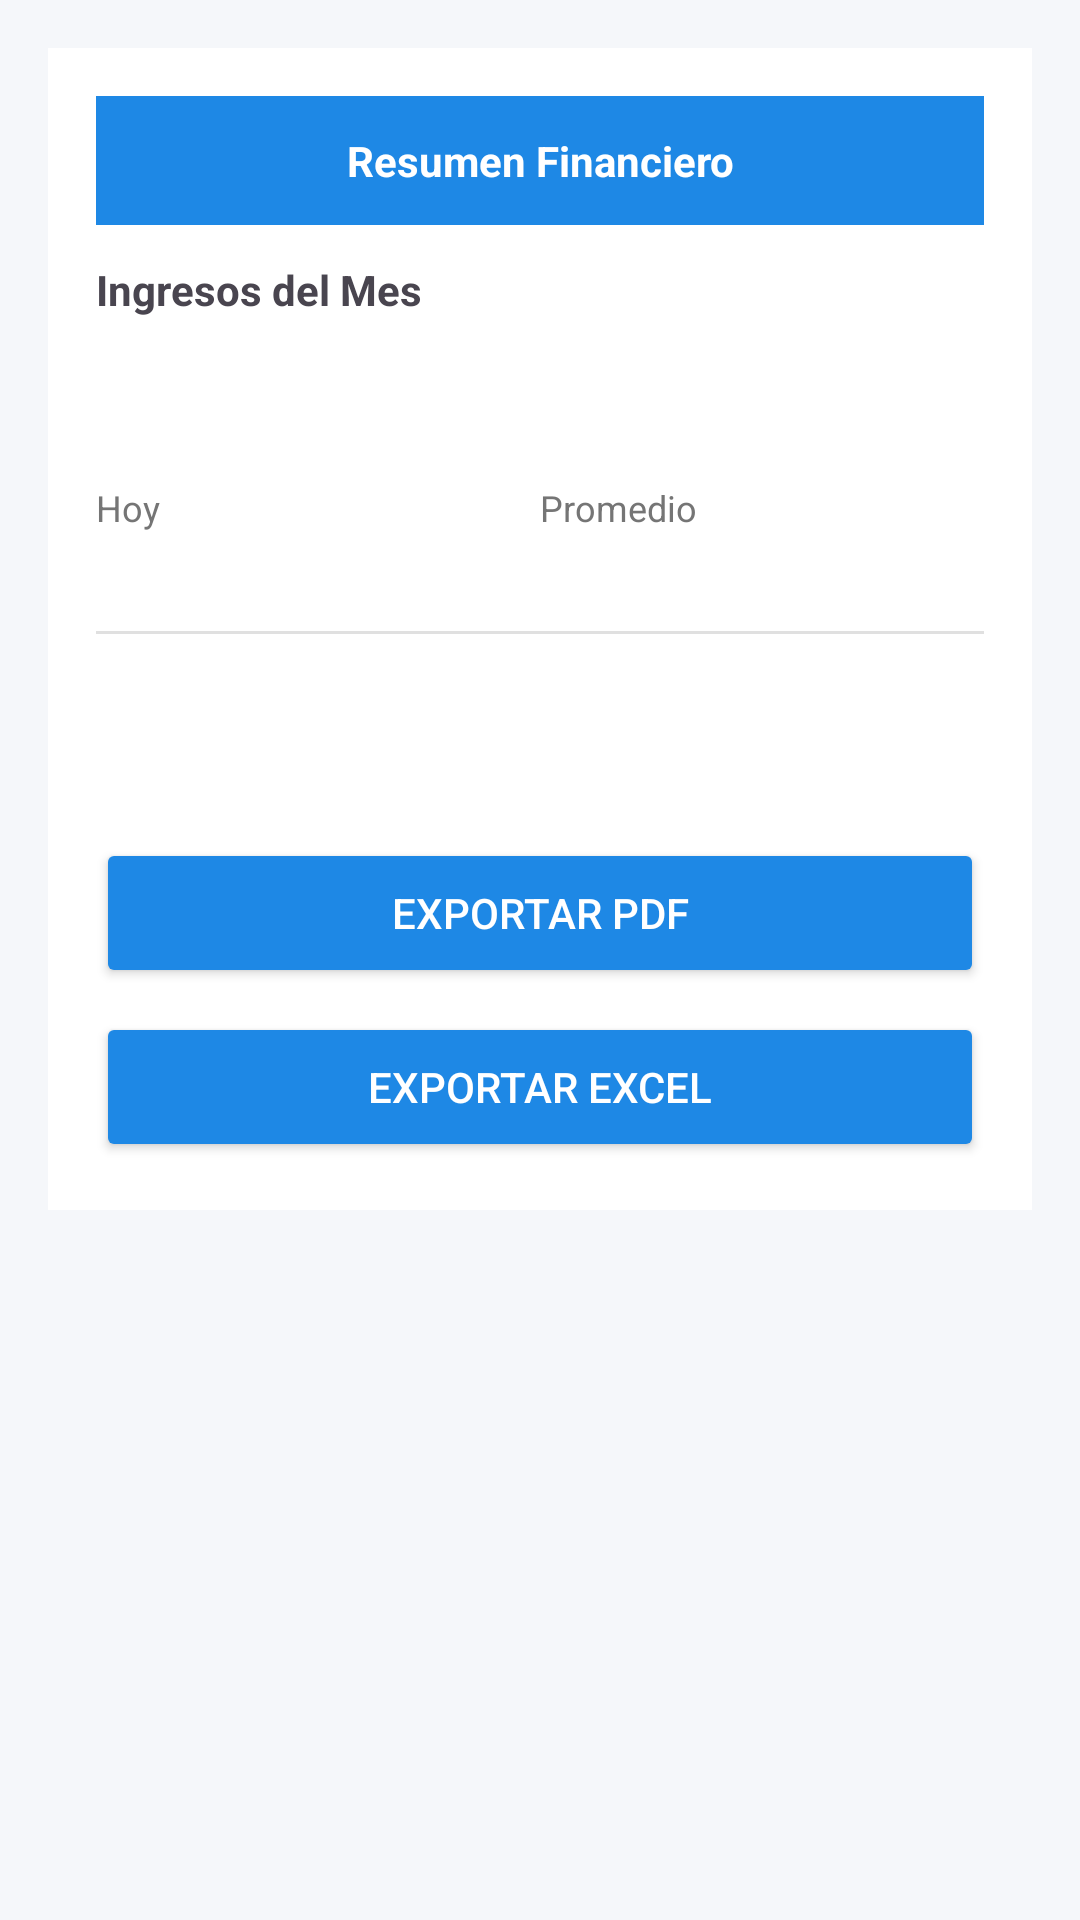

Reconstruct the res/layout file that produces this screen, plus the resources it refers to.
<!-- AndroidManifest.xml: application theme Theme.ParkNow1 -->
<!-- res/layout/fragment_reports.xml -->
<?xml version="1.0" encoding="utf-8"?>
<LinearLayout xmlns:android="http://schemas.android.com/apk/res/android"
    android:orientation="vertical"
    android:background="@color/background"
    android:layout_width="match_parent"
    android:layout_height="match_parent">

    
    <ScrollView
        android:layout_width="match_parent"
        android:layout_height="match_parent">

        <LinearLayout
            android:orientation="vertical"
            android:padding="16dp"
            android:layout_width="match_parent"
            android:layout_height="wrap_content">

            
            <LinearLayout
                android:orientation="vertical"
                android:background="@android:color/white"
                android:elevation="6dp"
                android:padding="16dp"
                android:layout_width="match_parent"
                android:layout_height="wrap_content">

                
                <TextView
                    android:text="@string/resumen_financiero"
                    android:textColor="@android:color/white"
                    android:background="@color/primary"
                    android:textStyle="bold"
                    android:textAlignment="center"
                    android:padding="12dp"
                    android:layout_width="match_parent"
                    android:layout_height="wrap_content"/>

                
                <TextView
                    android:text="@string/ingresos_del_mes"
                    android:textStyle="bold"
                    android:textSize="14sp"
                    android:layout_marginTop="12dp"
                    android:layout_width="wrap_content"
                    android:layout_height="wrap_content"/>

                <TextView
                    android:id="@+id/tvIngresoMes"
                    android:textSize="26sp"
                    android:textStyle="bold"
                    android:textColor="@color/green"
                    android:layout_marginTop="4dp"
                    android:layout_width="wrap_content"
                    android:layout_height="wrap_content"/>

                
                <LinearLayout
                    android:orientation="horizontal"
                    android:layout_marginTop="16dp"
                    android:layout_width="match_parent"
                    android:layout_height="wrap_content">

                    <LinearLayout
                        android:orientation="vertical"
                        android:layout_weight="1"
                        android:layout_width="0dp"
                        android:layout_height="wrap_content">

                        <TextView
                            android:text="@string/hoy"
                            android:textSize="12sp"
                            android:textColor="@color/text_secondary"
                            android:layout_width="wrap_content"
                            android:layout_height="wrap_content"/>

                        <TextView
                            android:id="@+id/tvIngresoHoy"
                            android:textStyle="bold"
                            android:textSize="14sp"
                            android:layout_width="wrap_content"
                            android:layout_height="wrap_content"/>
                    </LinearLayout>

                    <LinearLayout
                        android:orientation="vertical"
                        android:layout_weight="1"
                        android:layout_width="0dp"
                        android:layout_height="wrap_content">

                        <TextView
                            android:text="@string/promedio"
                            android:textSize="12sp"
                            android:textColor="@color/text_secondary"
                            android:layout_width="wrap_content"
                            android:layout_height="wrap_content"/>

                        <TextView
                            android:id="@+id/tvPromedio"
                            android:textStyle="bold"
                            android:textSize="14sp"
                            android:layout_width="wrap_content"
                            android:layout_height="wrap_content"/>
                    </LinearLayout>

                </LinearLayout>

                
                <View
                    android:layout_width="match_parent"
                    android:layout_height="1dp"
                    android:background="@color/gray_border"
                    android:layout_marginTop="14dp"
                    android:layout_marginBottom="10dp"/>

                
                <TextView
                    android:id="@+id/tvReservas"
                    android:textStyle="bold"
                    android:layout_marginTop="4dp"
                    android:layout_width="wrap_content"
                    android:layout_height="wrap_content"/>

                <TextView
                    android:id="@+id/tvConversion"
                    android:textStyle="bold"
                    android:layout_width="wrap_content"
                    android:layout_height="wrap_content"/>

                
                <Button
                    android:text="@string/exportar_pdf"
                    android:backgroundTint="@color/primary"
                    android:textColor="@android:color/white"
                    android:layout_marginTop="16dp"
                    android:layout_width="match_parent"
                    android:layout_height="50dp"/>

                <Button
                    android:text="@string/exportar_excel"
                    android:backgroundTint="@color/primary"
                    android:textColor="@android:color/white"
                    android:layout_marginTop="8dp"
                    android:layout_width="match_parent"
                    android:layout_height="50dp"/>

            </LinearLayout>

        </LinearLayout>

    </ScrollView>

</LinearLayout>
<!-- resources referenced by this layout -->
<resources>
  <color name="background">#F5F7FA</color>
  <color name="gray_border">#E0E0E0</color>
  <color name="green">#2E7D32</color>
  <color name="primary">#1E88E5</color>
  <color name="text_secondary">#757575</color>
  <string name="exportar_excel">Exportar Excel</string>
  <string name="exportar_pdf">Exportar PDF</string>
  <string name="hoy">Hoy</string>
  <string name="ingresos_del_mes">Ingresos del Mes</string>
  <string name="promedio">Promedio</string>
  <string name="resumen_financiero">Resumen Financiero</string>
  <style name="Theme.ParkNow1" parent="Base.Theme.ParkNow1" />
  <style name="Base.Theme.ParkNow1" parent="Theme.Material3.DayNight.NoActionBar">
          
          
      </style>
</resources>
